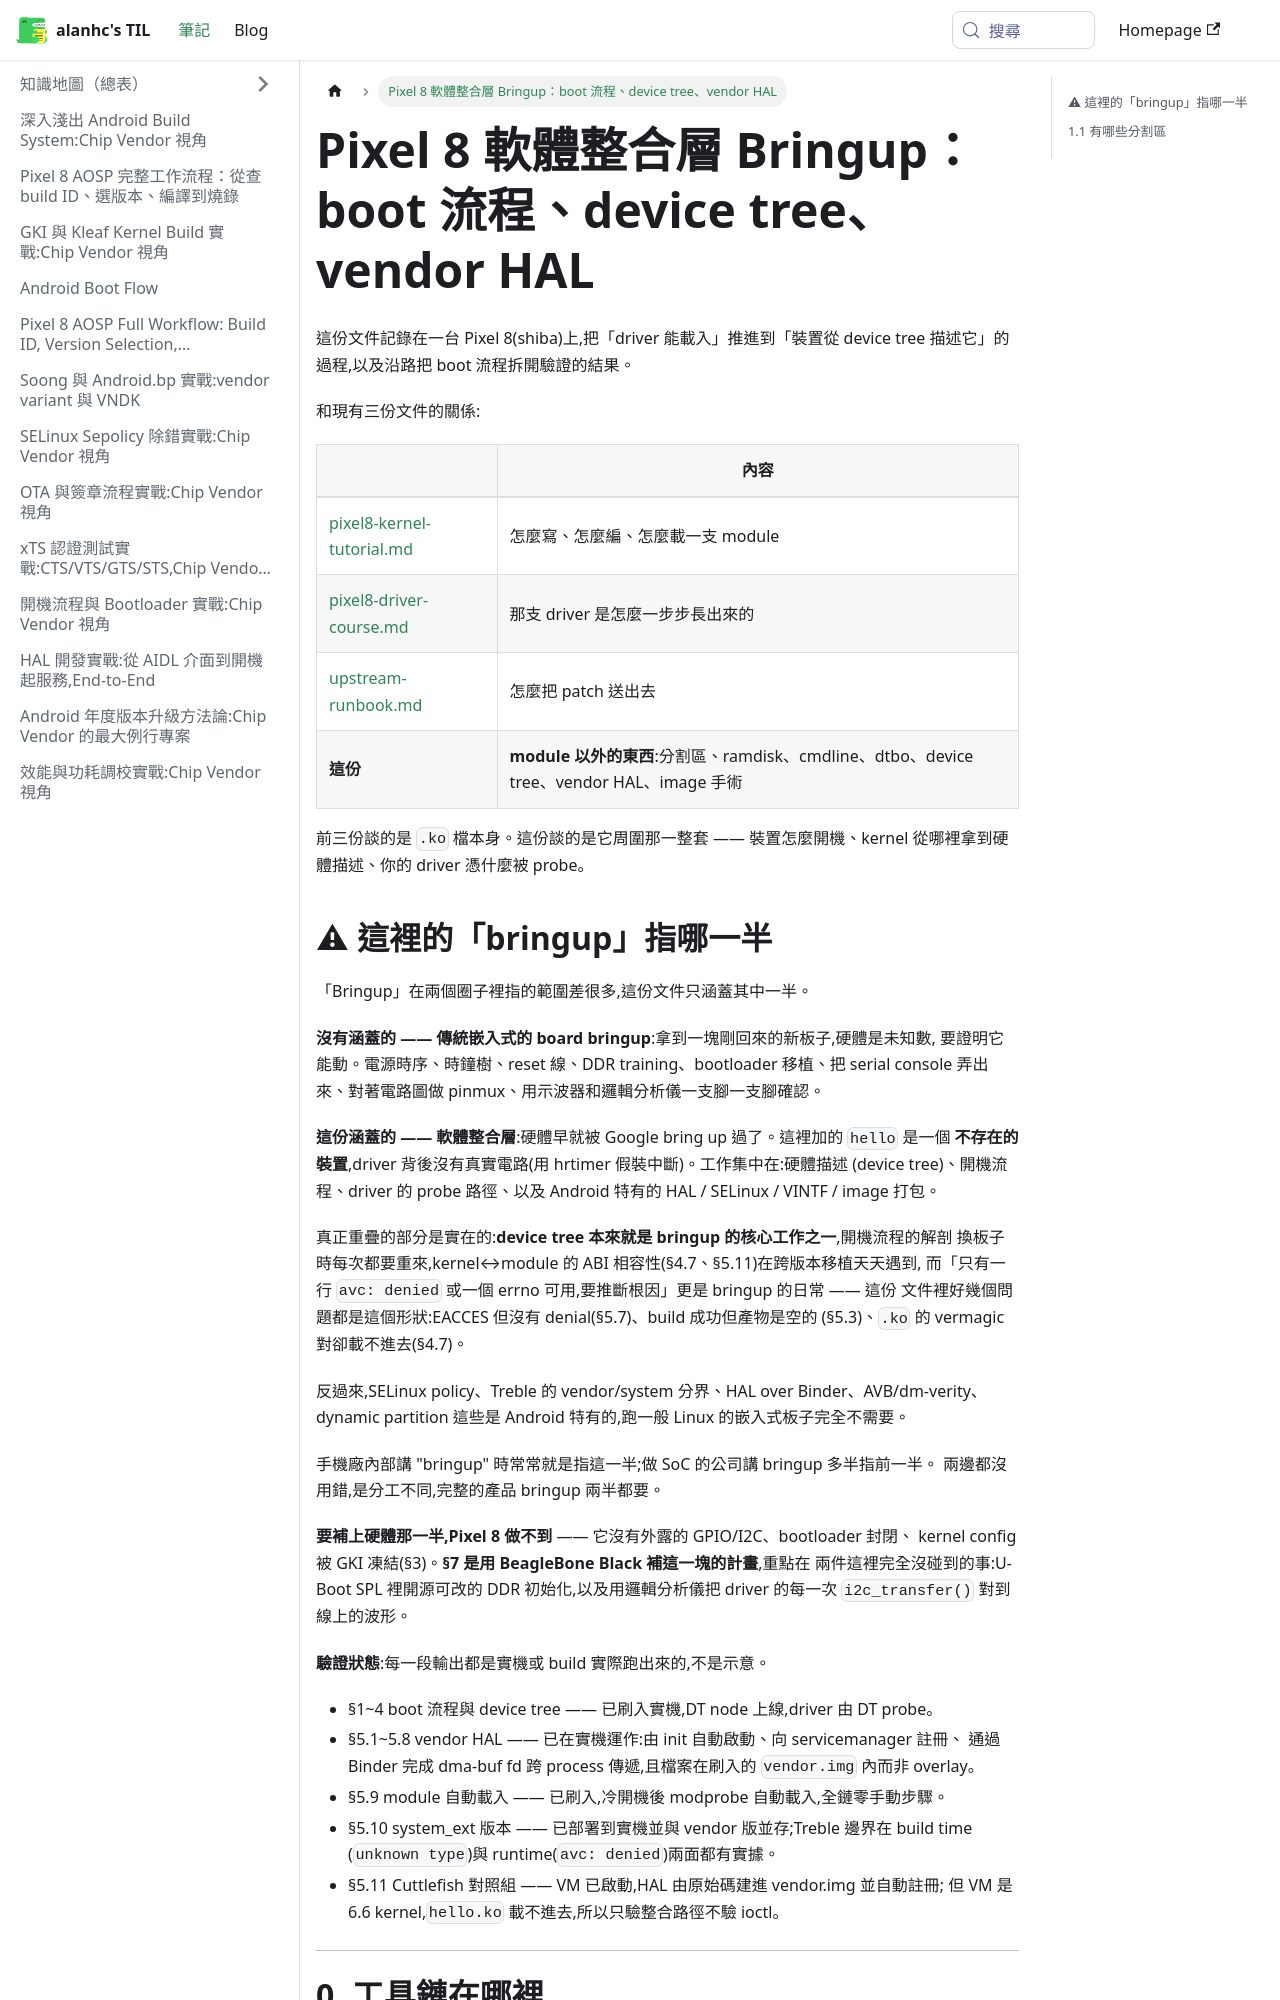

repository: alanhc/til · page: docs/pixel8-bringup.html · generator: docusaurus

# Pixel 8 軟體整合層 Bringup：boot 流程、device tree、vendor HAL

這份文件記錄在一台 Pixel 8(shiba)上,把「driver 能載入」推進到「裝置從 device tree 描述它」的過程,以及沿路把 boot 流程拆開驗證的結果。

和現有三份文件的關係:

| | 內容 |
|---|---|
| [pixel8-kernel-tutorial.md](pixel8-kernel-tutorial.md) | 怎麼寫、怎麼編、怎麼載一支 module |
| [pixel8-driver-course.md](pixel8-driver-course.md) | 那支 driver 是怎麼一步步長出來的 |
| [upstream-runbook.md](upstream-runbook.md) | 怎麼把 patch 送出去 |
| **這份** | **module 以外的東西**:分割區、ramdisk、cmdline、dtbo、device tree、vendor HAL、image 手術 |

前三份談的是 `.ko` 檔本身。這份談的是它周圍那一整套 —— 裝置怎麼開機、kernel 從哪裡拿到硬體描述、你的 driver 憑什麼被 probe。
